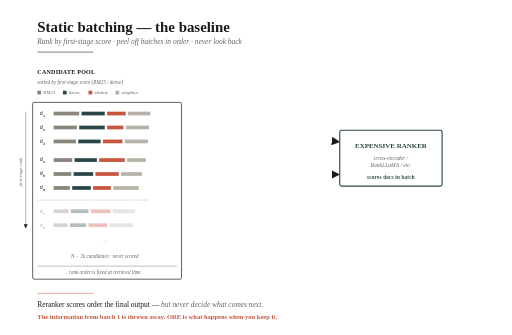
t = 0.00 s
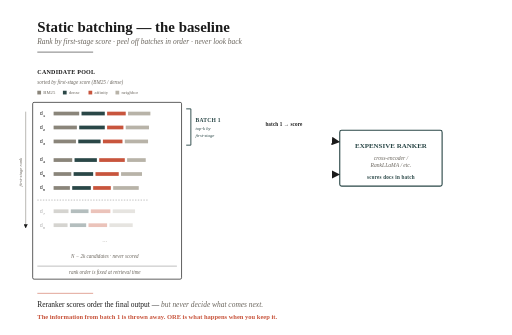
t = 1.26 s
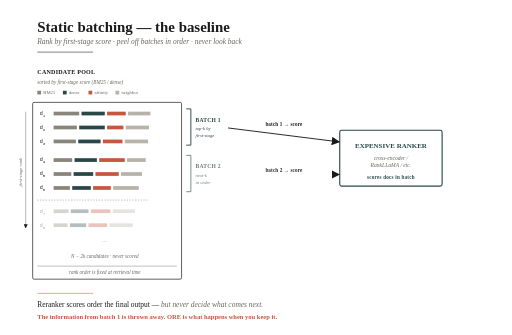
t = 2.52 s
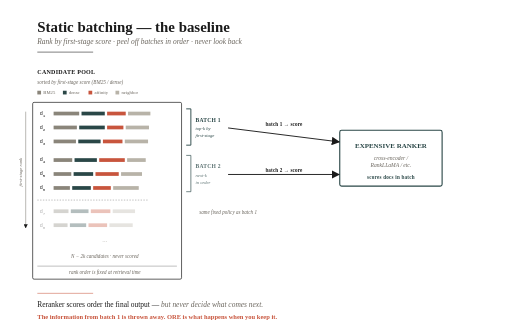
t = 3.78 s
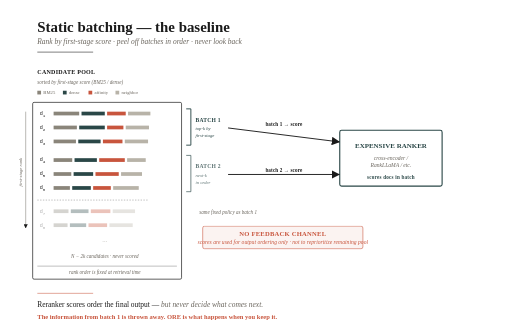
t = 5.04 s
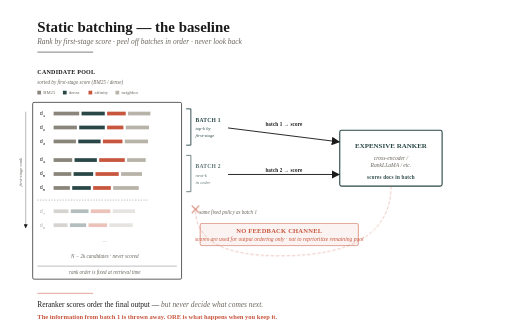
t = 6.30 s

The animated SVG that drew these frames (rendered in a browser with its animation timeline set to each time). Animation: 3 CSS @keyframes rules; one cycle of 6.30 s.

<svg xmlns="http://www.w3.org/2000/svg" viewBox="0 0 1100 720" font-family="Georgia, 'Times New Roman', serif">
  <!--
    STATIC BATCHING — ANIMATED
    Animation sequence (play-once, hold):
      0.0s  layout, pool, ranker, legend appear
      0.8s  batch-1 bracket fades in
      1.3s  batch-1 arrow draws toward ranker (~241px line)
      2.2s  batch-2 bracket fades in
      2.8s  "same fixed policy" note fades in
      3.2s  batch-2 arrow draws toward ranker (~239px line)
      4.4s  "no feedback channel" callout pulses in (accent red)
      5.5s  absent-loop dashed path fades in with × marker
  -->
  <style>
    .phase-b1-bracket  { opacity: 0; animation: fadeIn 0.4s ease-out 0.8s  forwards; }
    .phase-b1-arrow    { stroke-dasharray: 241; stroke-dashoffset: 241;
                         animation: drawLine 0.7s ease-in-out 1.3s forwards; }
    .phase-b2-bracket  { opacity: 0; animation: fadeIn 0.4s ease-out 2.2s  forwards; }
    .phase-b2-note     { opacity: 0; animation: fadeIn 0.4s ease-out 2.8s  forwards; }
    .phase-b2-arrow    { stroke-dasharray: 239; stroke-dashoffset: 239;
                         animation: drawLine 0.7s ease-in-out 3.2s forwards; }
    .phase-nofb        { opacity: 0; animation: pulseIn 0.8s ease-out 4.4s forwards; }
    .phase-absent-loop { opacity: 0; animation: fadeIn 0.5s ease-out 5.5s  forwards; }

    @keyframes fadeIn {
      from { opacity: 0; }
      to   { opacity: 1; }
    }
    @keyframes drawLine {
      from { stroke-dashoffset: 241; }
      to   { stroke-dashoffset: 0;   }
    }
    @keyframes pulseIn {
      0%   { opacity: 0; transform: scale(0.92); }
      60%  { opacity: 1; transform: scale(1.04); }
      100% { opacity: 1; transform: scale(1);    }
    }
  </style>

  <defs>
    <marker id="arrowSB" viewBox="0 0 10 10" refX="9" refY="5" markerWidth="9" markerHeight="9" orient="auto">
      <path d="M0,0 L10,5 L0,10 z" fill="#1a1a1a"/>
    </marker>
    <marker id="arrowSBacc" viewBox="0 0 10 10" refX="9" refY="5" markerWidth="9" markerHeight="9" orient="auto">
      <path d="M0,0 L10,5 L0,10 z" fill="#c8553d"/>
    </marker>
  </defs>

  <!-- background -->
  <rect width="1100" height="720" fill="#ffffff"/>

  <!-- title -->
  <text font-family="Georgia, 'Times New Roman', serif" x="80" y="68" font-size="32" font-weight="bold" fill="#1a1a1a">Static batching — the baseline</text>
  <text font-family="Georgia, 'Times New Roman', serif" x="80" y="94" font-size="16" font-style="italic" fill="#6b665e">Rank by first-stage score · peel off batches in order · never look back</text>
  <line x1="80" y1="112" x2="200" y2="112" stroke="#1a1a1a" stroke-width="1.2"/>

  <!-- ============ POOL ============ -->
  <text x="80" y="160" font-size="13" fill="#1a1a1a" font-weight="700" letter-spacing="0.5">CANDIDATE POOL</text>
  <text x="80" y="180" font-size="11" fill="#6b665e" font-style="italic">sorted by first-stage score (BM25 / dense)</text>

  <!-- feature legend -->
  <g font-size="10" fill="#6b665e">
    <rect x="80"  y="195" width="8" height="8" fill="#8a857a"/><text x="93"  y="203">BM25</text>
    <rect x="135" y="195" width="8" height="8" fill="#2a4747"/><text x="148" y="203">dense</text>
    <rect x="190" y="195" width="8" height="8" fill="#c8553d"/><text x="203" y="203">affinity</text>
    <rect x="248" y="195" width="8" height="8" fill="#b8b3a8"/><text x="261" y="203">neighbor</text>
  </g>

  <!-- pool box -->
  <rect x="70" y="220" width="320" height="380" fill="#ffffff" stroke="#1a1a1a" stroke-width="1.5" rx="3"/>

  <!-- first-stage rank indicator -->
  <line x1="55" y1="240" x2="55" y2="490" stroke="#6b665e" stroke-width="1" marker-end="url(#arrowSB)"/>
  <text x="48" y="370" font-size="10" fill="#6b665e" text-anchor="middle" font-style="italic" transform="rotate(-90 48 370)">first-stage rank</text>

  <!-- BATCH 1 rows (d1–d3) -->
  <g>
    <text x="85" y="247" font-size="11" fill="#1a1a1a" font-family="Courier, monospace">d<tspan font-size="9" baseline-shift="sub">1</tspan></text>
    <rect x="115" y="240" width="55" height="8" fill="#8a857a"/>
    <rect x="175" y="240" width="50" height="8" fill="#2a4747"/>
    <rect x="230" y="240" width="40" height="8" fill="#c8553d"/>
    <rect x="275" y="240" width="48" height="8" fill="#b8b3a8"/>
  </g>
  <g>
    <text x="85" y="277" font-size="11" fill="#1a1a1a" font-family="Courier, monospace">d<tspan font-size="9" baseline-shift="sub">2</tspan></text>
    <rect x="115" y="270" width="50" height="8" fill="#8a857a"/>
    <rect x="170" y="270" width="55" height="8" fill="#2a4747"/>
    <rect x="230" y="270" width="35" height="8" fill="#c8553d"/>
    <rect x="270" y="270" width="50" height="8" fill="#b8b3a8"/>
  </g>
  <g>
    <text x="85" y="307" font-size="11" fill="#1a1a1a" font-family="Courier, monospace">d<tspan font-size="9" baseline-shift="sub">3</tspan></text>
    <rect x="115" y="300" width="48" height="8" fill="#8a857a"/>
    <rect x="168" y="300" width="48" height="8" fill="#2a4747"/>
    <rect x="221" y="300" width="42" height="8" fill="#c8553d"/>
    <rect x="268" y="300" width="50" height="8" fill="#b8b3a8"/>
  </g>

  <!-- BATCH 1 bracket (animated) -->
  <g class="phase-b1-bracket">
    <path d="M 400 234 L 410 234 L 410 312 L 400 312" fill="none" stroke="#2a4747" stroke-width="2"/>
    <text x="420" y="262" font-size="12" fill="#2a4747" font-weight="700" letter-spacing="0.5">BATCH 1</text>
    <text x="420" y="280" font-size="10" fill="#2a4747" font-style="italic">top-k by</text>
    <text x="420" y="295" font-size="10" fill="#2a4747" font-style="italic">first-stage</text>
  </g>

  <!-- BATCH 2 rows (d4–d6) -->
  <g>
    <text x="85" y="347" font-size="11" fill="#1a1a1a" font-family="Courier, monospace">d<tspan font-size="9" baseline-shift="sub">4</tspan></text>
    <rect x="115" y="340" width="40" height="8" fill="#8a857a"/>
    <rect x="160" y="340" width="48" height="8" fill="#2a4747"/>
    <rect x="213" y="340" width="55" height="8" fill="#c8553d"/>
    <rect x="273" y="340" width="40" height="8" fill="#b8b3a8"/>
  </g>
  <g>
    <text x="85" y="377" font-size="11" fill="#1a1a1a" font-family="Courier, monospace">d<tspan font-size="9" baseline-shift="sub">5</tspan></text>
    <rect x="115" y="370" width="38" height="8" fill="#8a857a"/>
    <rect x="158" y="370" width="42" height="8" fill="#2a4747"/>
    <rect x="205" y="370" width="50" height="8" fill="#c8553d"/>
    <rect x="260" y="370" width="45" height="8" fill="#b8b3a8"/>
  </g>
  <g>
    <text x="85" y="407" font-size="11" fill="#1a1a1a" font-family="Courier, monospace">d<tspan font-size="9" baseline-shift="sub">6</tspan></text>
    <rect x="115" y="400" width="35" height="8" fill="#8a857a"/>
    <rect x="155" y="400" width="40" height="8" fill="#2a4747"/>
    <rect x="200" y="400" width="38" height="8" fill="#c8553d"/>
    <rect x="243" y="400" width="55" height="8" fill="#b8b3a8"/>
  </g>

  <!-- BATCH 2 bracket (animated) -->
  <g class="phase-b2-bracket">
    <path d="M 400 334 L 410 334 L 410 412 L 400 412" fill="none" stroke="#2a4747" stroke-width="2" opacity="0.7"/>
    <text x="420" y="362" font-size="12" fill="#2a4747" font-weight="700" letter-spacing="0.5" opacity="0.75">BATCH 2</text>
    <text x="420" y="380" font-size="10" fill="#2a4747" font-style="italic" opacity="0.75">next-k</text>
    <text x="420" y="395" font-size="10" fill="#2a4747" font-style="italic" opacity="0.75">in order</text>
  </g>

  <!-- "same fixed policy" note (animated) -->
  <text class="phase-b2-note" x="490" y="460" font-size="11" fill="#6b665e" text-anchor="middle" font-style="italic">same fixed policy as batch 1</text>

  <!-- divider between batched and never-scored -->
  <line x1="80" y1="430" x2="320" y2="430" stroke="#1a1a1a" stroke-width="0.6" stroke-dasharray="3,3"/>

  <!-- never-scored rows (faded, static) -->
  <g opacity="0.35">
    <text x="85" y="457" font-size="11" fill="#1a1a1a" font-family="Courier, monospace">d<tspan font-size="9" baseline-shift="sub">7</tspan></text>
    <rect x="115" y="450" width="32" height="8" fill="#8a857a"/>
    <rect x="152" y="450" width="38" height="8" fill="#2a4747"/>
    <rect x="195" y="450" width="42" height="8" fill="#c8553d"/>
    <rect x="242" y="450" width="48" height="8" fill="#b8b3a8"/>
  </g>
  <g opacity="0.35">
    <text x="85" y="487" font-size="11" fill="#1a1a1a" font-family="Courier, monospace">d<tspan font-size="9" baseline-shift="sub">8</tspan></text>
    <rect x="115" y="480" width="30" height="8" fill="#8a857a"/>
    <rect x="150" y="480" width="35" height="8" fill="#2a4747"/>
    <rect x="190" y="480" width="40" height="8" fill="#c8553d"/>
    <rect x="235" y="480" width="50" height="8" fill="#b8b3a8"/>
  </g>
  <text x="225" y="520" font-size="14" fill="#6b665e" text-anchor="middle" opacity="0.5">...</text>
  <text x="225" y="555" font-size="11" fill="#6b665e" text-anchor="middle" font-style="italic">N − 2k candidates · never scored</text>
  <line x1="80"  y1="572" x2="380" y2="572" stroke="#1a1a1a" stroke-width="0.6"/>
  <text x="225" y="588" font-size="11" fill="#6b665e" text-anchor="middle" font-style="italic">rank order is fixed at retrieval time</text>

  <!-- ============ RANKER (static, visible from start) ============ -->
  <rect x="730" y="280" width="220" height="120" fill="#ffffff" stroke="#2a4747" stroke-width="2.4" rx="4"/>
  <text x="840" y="318" font-size="15" fill="#2a4747" text-anchor="middle" font-weight="700">EXPENSIVE RANKER</text>
  <text x="840" y="343" font-size="12" fill="#6b665e" text-anchor="middle" font-style="italic">cross-encoder /</text>
  <text x="840" y="358" font-size="12" fill="#6b665e" text-anchor="middle" font-style="italic">RankLLaMA / etc.</text>
  <text x="840" y="384" font-size="11" fill="#2a4747" text-anchor="middle" font-weight="700" letter-spacing="0.5">scores docs in batch</text>

  <!-- ============ BATCH 1 ARROW — animated draw ============ -->
  <!-- length = √(239²+30²) ≈ 241 -->
  <line class="phase-b1-arrow"
        x1="490" y1="275" x2="729" y2="305"
        stroke="#1a1a1a" stroke-width="2" marker-end="url(#arrowSB)"/>
  <text class="phase-b1-bracket" x="610" y="270" font-size="11" fill="#1a1a1a" text-anchor="middle" font-weight="700" letter-spacing="0.3">batch 1 → score</text>

  <!-- ============ BATCH 2 ARROW — animated draw ============ -->
  <!-- length = 239 -->
  <line class="phase-b2-arrow"
        x1="490" y1="375" x2="729" y2="375"
        stroke="#1a1a1a" stroke-width="2" marker-end="url(#arrowSB)"/>
  <text class="phase-b2-bracket" x="610" y="370" font-size="11" fill="#1a1a1a" text-anchor="middle" font-weight="700" letter-spacing="0.3">batch 2 → score</text>

  <!-- ============ NO FEEDBACK CHANNEL (animated) ============ -->
  <!-- Where the feedback WOULD be: a dashed accent path with × -->
  <g class="phase-nofb">
    <rect x="430" y="480" width="340" height="48" rx="4" fill="#c8553d" fill-opacity="0.07" stroke="#c8553d" stroke-width="1.2"/>
    <text x="600" y="500" font-size="14" fill="#c8553d" font-weight="700" text-anchor="middle" letter-spacing="0.5">NO FEEDBACK CHANNEL</text>
    <text x="600" y="518" font-size="12" fill="#c8553d" text-anchor="middle" font-style="italic">scores are used for output ordering only · not to reprioritize remaining pool</text>
  </g>

  <!-- ============ ABSENT LOOP — dashed path with × (animated) ============ -->
  <g class="phase-absent-loop">
    <path d="M 840 400 Q 840 550 600 550 Q 420 550 420 450"
          fill="none" stroke="#c8553d" stroke-width="1.6"
          stroke-dasharray="7,4" opacity="0.45"/>
    <!-- × marker at loop termination -->
    <g transform="translate(420,450)" stroke="#c8553d" stroke-width="2.4" opacity="0.7">
      <line x1="-8" y1="-8" x2="8" y2="8"/>
      <line x1="-8" y1="8"  x2="8" y2="-8"/>
    </g>
  </g>

  <!-- ============ FOOTER ============ -->
  <line x1="80" y1="630" x2="200" y2="630" stroke="#c8553d" stroke-width="1.5"/>
  <text x="80" y="660" font-size="16" fill="#1a1a1a">Reranker scores order the final output —
    <tspan font-style="italic" fill="#6b665e">but never decide what comes next.</tspan>
  </text>
  <text x="80" y="685" font-size="14" fill="#c8553d" font-weight="700">The information from batch 1 is thrown away. ORE is what happens when you keep it.</text>
</svg>
